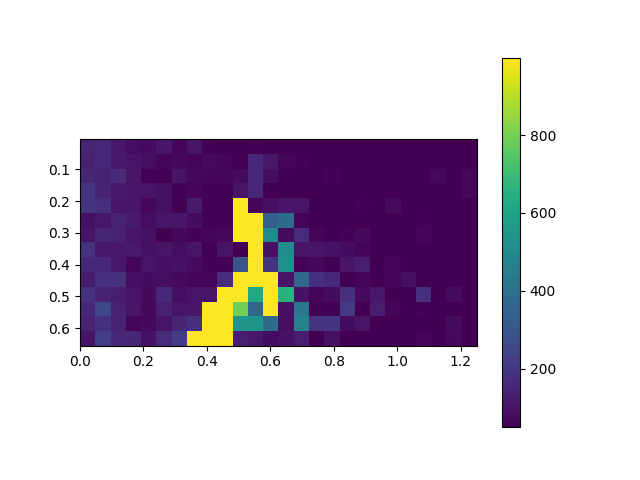

The file beside this chart, header and first rows:
, 0.0, 0.05, 0.1, 0.15000000000000002, 0.2, 0.25, 0.30000000000000004, 0.35000000000000003, 0.4, 0.45, 0.5, 0.55, 0.6000000000000001, 0.65, 0.7000000000000001, 0.75, 0.8, 0.8500000000000001, 0.9, 0.9500000000000001, 1.0, 1.05, 1.1
0.005, 150, 157, 112, 87, 76, 108, 65, 103, 56, 50, 50, 55, 50, 50, 50, 50, 50, 50, 50, 50, 50, 50, 50
0.055, 135, 160, 110, 101, 86, 68, 71, 62, 79, 63, 57, 161, 113, 62, 60, 50, 50, 50, 50, 50, 50, 50, 50
0.105, 152, 135, 166, 109, 56, 50, 101, 69, 64, 67, 78, 156, 84, 50, 50, 50, 60, 50, 50, 50, 50, 50, 53
0.155, 193, 142, 110, 106, 100, 92, 58, 62, 57, 59, 105, 157, 50, 50, 50, 50, 50, 50, 50, 50, 50, 50, 50
0.205, 197, 180, 105, 105, 72, 93, 55, 120, 57, 57, 999, 67, 90, 107, 99, 50, 50, 50, 58, 50, 77, 50, 50
0.255, 94, 110, 143, 120, 84, 105, 107, 82, 55, 58, 999, 999, 334, 386, 67, 50, 50, 50, 52, 50, 50, 50, 58
0.305, 103, 151, 136, 101, 91, 53, 69, 61, 65, 70, 999, 999, 498, 82, 162, 65, 50, 61, 73, 50, 50, 50, 64
0.355, 196, 110, 114, 119, 94, 101, 86, 100, 57, 100, 52, 999, 98, 506, 104, 99, 96, 82, 67, 50, 50, 50, 50
0.405, 160, 156, 113, 64, 105, 90, 95, 76, 61, 60, 292, 999, 194, 527, 58, 69, 50, 100, 121, 50, 68, 53, 50
0.455, 124, 184, 184, 87, 80, 84, 74, 62, 67, 169, 999, 999, 999, 99, 371, 179, 155, 50, 63, 50, 68, 90, 50
0.505, 187, 143, 127, 102, 75, 154, 84, 101, 103, 999, 999, 616, 999, 657, 97, 67, 83, 177, 77, 111, 50, 50, 179
0.555, 157, 257, 137, 100, 69, 134, 104, 107, 999, 999, 794, 371, 999, 90, 427, 61, 55, 206, 50, 127, 65, 50, 60
0.605, 140, 184, 144, 67, 74, 102, 150, 178, 999, 999, 546, 540, 386, 84, 466, 192, 195, 80, 100, 50, 50, 50, 50
0.655, 101, 225, 159, 152, 96, 170, 219, 999, 999, 999, 127, 110, 80, 96, 121, 50, 92, 50, 50, 50, 50, 50, 67
